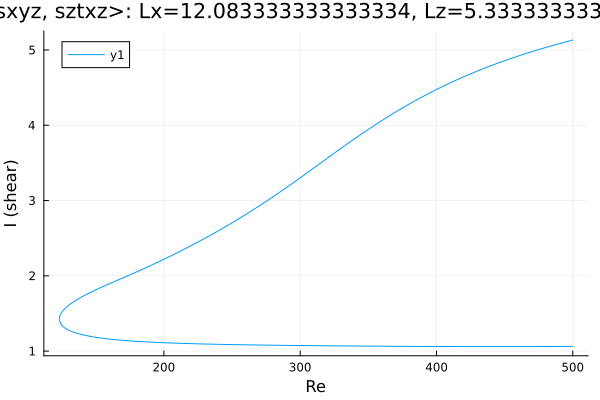

The data file committed next to this chart (first rows):
Re, shear
500.0, 5.132
499.9, 5.131
498.5, 5.125
497.1, 5.118
495.7, 5.111
494.2, 5.104
492.8, 5.097
491.4, 5.09
490, 5.083
488.6, 5.076
487.2, 5.069
485.8, 5.062
484.3, 5.055
482.9, 5.048
481.5, 5.04
480.1, 5.033
478.7, 5.025
477.3, 5.018
475.9, 5.01
474.4, 5.002
473, 4.995
471.6, 4.987
470.2, 4.979
468.8, 4.971
467.4, 4.963
466, 4.955
464.5, 4.947
463.1, 4.938
461.7, 4.93
460.3, 4.921
458.9, 4.913
457.5, 4.904
456.1, 4.896
454.6, 4.887
453.2, 4.878
451.8, 4.869
450.4, 4.86
449, 4.851
447.6, 4.842
446.2, 4.833
444.7, 4.823
443.3, 4.814
441.9, 4.804
440.5, 4.795
439.1, 4.785
437.7, 4.775
436.3, 4.765
434.8, 4.755
433.4, 4.745
432, 4.735
430.6, 4.725
429.2, 4.714
427.8, 4.704
426.4, 4.693
424.9, 4.682
423.5, 4.671
422.1, 4.661
420.7, 4.649
419.3, 4.638
417.9, 4.627
... 542 more rows
